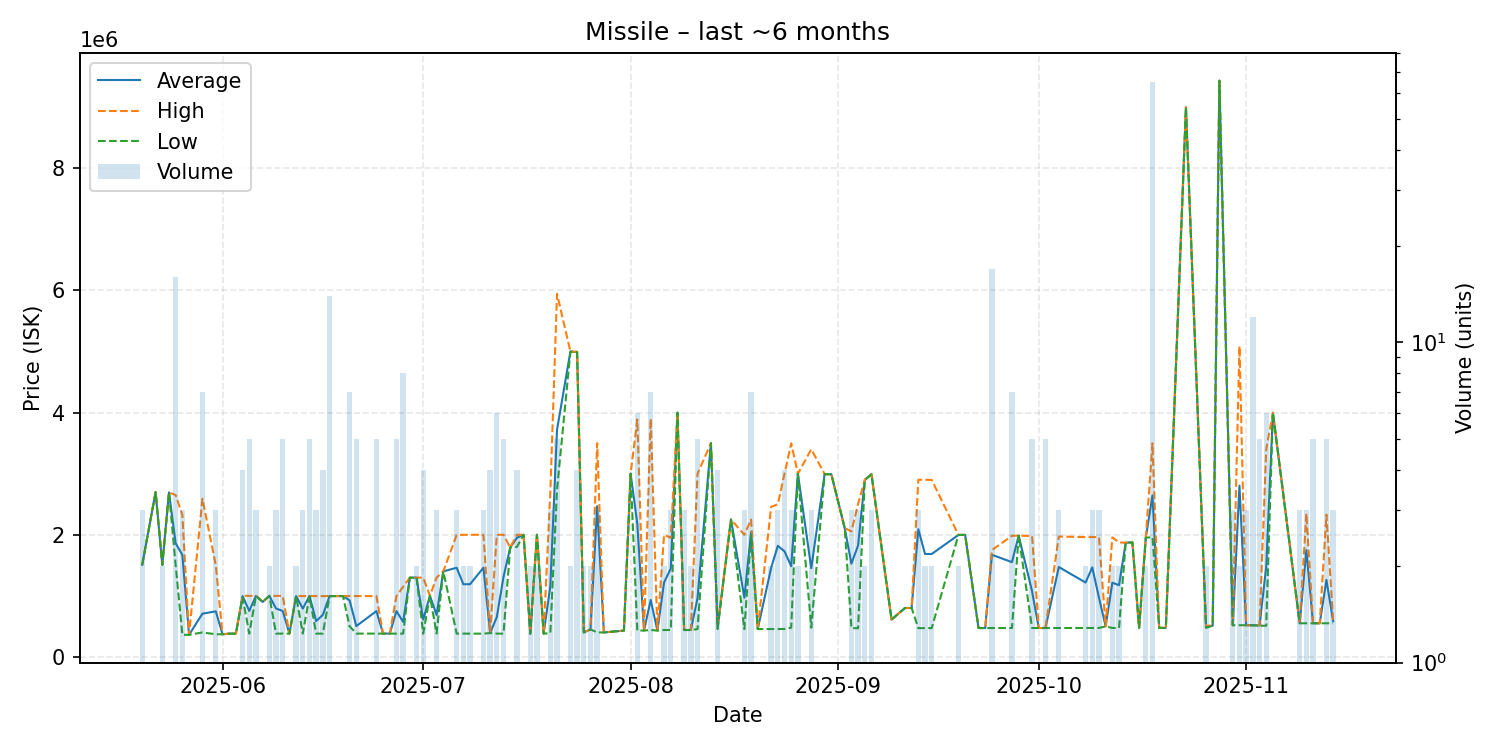

The data file committed next to this chart (first rows):
date, average, highest, lowest, order_count, volume
2025-05-20, 1508000, 1508000, 1508000, 3, 3
2025-05-22, 2697000, 2697000, 2697000, 1, 1
2025-05-23, 1507000, 1508000, 1506000, 2, 2
2025-05-24, 2693000, 2693000, 2693000, 1, 1
2025-05-25, 1859000, 2648000, 1500000, 8, 16
2025-05-26, 1670067, 2325000, 360200, 3, 3
2025-05-27, 361000, 361000, 361000, 1, 1
2025-05-29, 707286, 2590000, 400000, 3, 7
2025-05-31, 746067, 1498000, 370100, 3, 3
2025-06-01, 370300, 370300, 370300, 1, 1
2025-06-02, 380600, 380600, 380600, 1, 1
2025-06-03, 380600, 380600, 380600, 1, 1
2025-06-04, 994925, 999900, 980000, 4, 4
2025-06-05, 752040, 999900, 380700, 5, 5
2025-06-06, 998667, 999000, 998000, 3, 3
2025-06-07, 900000, 900000, 900000, 1, 1
2025-06-08, 999000, 999000, 999000, 2, 2
2025-06-09, 792733, 998600, 381000, 3, 3
2025-06-10, 751480, 998500, 380950, 5, 5
2025-06-11, 380900, 380900, 380900, 1, 1
2025-06-12, 995400, 995400, 995400, 2, 2
2025-06-13, 790567, 995400, 380900, 3, 3
2025-06-14, 995400, 995400, 995400, 4, 5
2025-06-15, 585667, 995200, 380900, 3, 3
2025-06-16, 688050, 995200, 380900, 3, 4
2025-06-17, 995357, 995400, 995200, 3, 14
2025-06-19, 995400, 995400, 995400, 1, 1
2025-06-20, 924629, 995400, 500000, 3, 7
2025-06-21, 503860, 995300, 381000, 4, 5
2025-06-24, 749660, 995400, 381050, 4, 5
2025-06-25, 381000, 381000, 381000, 1, 1
2025-06-26, 381000, 381000, 381000, 1, 1
2025-06-27, 750320, 995400, 380900, 4, 5
2025-06-28, 572750, 1149000, 380600, 6, 8
2025-06-29, 1297000, 1297000, 1297000, 1, 1
2025-06-30, 1298000, 1298000, 1298000, 2, 2
2025-07-01, 609950, 1298000, 380600, 2, 4
2025-07-02, 1000000, 1000000, 1000000, 1, 1
2025-07-03, 686667, 1298000, 381000, 3, 3
2025-07-04, 1400000, 1400000, 1400000, 1, 1
2025-07-06, 1459333, 1998500, 381000, 3, 3
2025-07-07, 1189500, 1998000, 381000, 2, 2
2025-07-08, 1189800, 1999000, 380600, 2, 2
2025-07-10, 1460000, 2000000, 380000, 3, 3
2025-07-11, 390000, 390000, 390000, 2, 4
2025-07-12, 650667, 1999000, 381000, 2, 6
2025-07-13, 1310000, 2000000, 380000, 5, 5
2025-07-14, 1790000, 1790000, 1790000, 1, 1
2025-07-15, 1949750, 2000000, 1800000, 3, 4
2025-07-16, 1999000, 1999000, 1999000, 1, 1
2025-07-17, 380000, 380000, 380000, 2, 2
2025-07-18, 2000000, 2000000, 2000000, 2, 2
2025-07-19, 380000, 380000, 380000, 1, 1
2025-07-20, 1160000, 2700000, 390000, 3, 3
2025-07-21, 3720000, 5944500, 2743000, 5, 5
2025-07-23, 4999000, 5000000, 4998000, 2, 2
2025-07-24, 4991750, 4997000, 4990000, 3, 4
2025-07-25, 400000, 400000, 400000, 2, 2
2025-07-26, 450000, 450000, 450000, 2, 2
2025-07-27, 2466667, 3500000, 400000, 3, 3
... 79 more rows
